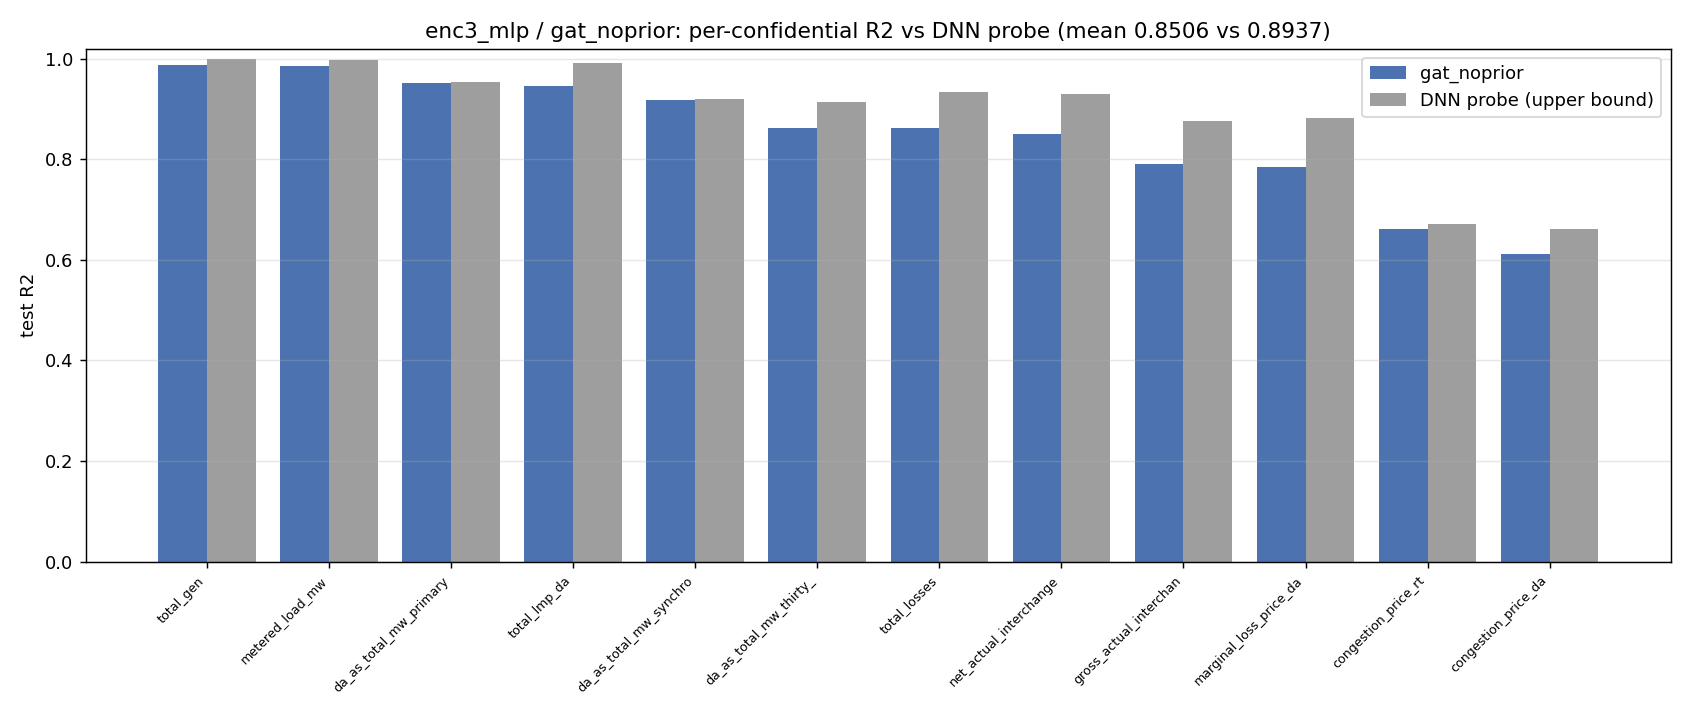

The data file committed next to this chart (first rows):
confidential_field, model_r2, probe_r2, gap
total_gen, 0.9869, 0.9983, -0.01144
metered_load_mw, 0.9857, 0.9963, -0.01056
da_as_total_mw_primary_reserve, 0.9508, 0.9536, -0.002799
total_lmp_da, 0.9463, 0.9905, -0.04417
da_as_total_mw_synchronized_reserve, 0.917, 0.92, -0.003002
da_as_total_mw_thirty_minutes_reserve, 0.8616, 0.9141, -0.05256
total_losses, 0.8613, 0.9335, -0.07221
net_actual_interchange_mw, 0.8504, 0.9296, -0.0792
gross_actual_interchange_mw, 0.7897, 0.876, -0.08627
marginal_loss_price_da, 0.7848, 0.8816, -0.09676
congestion_price_rt, 0.6609, 0.6702, -0.009264
congestion_price_da, 0.6119, 0.6602, -0.04831
